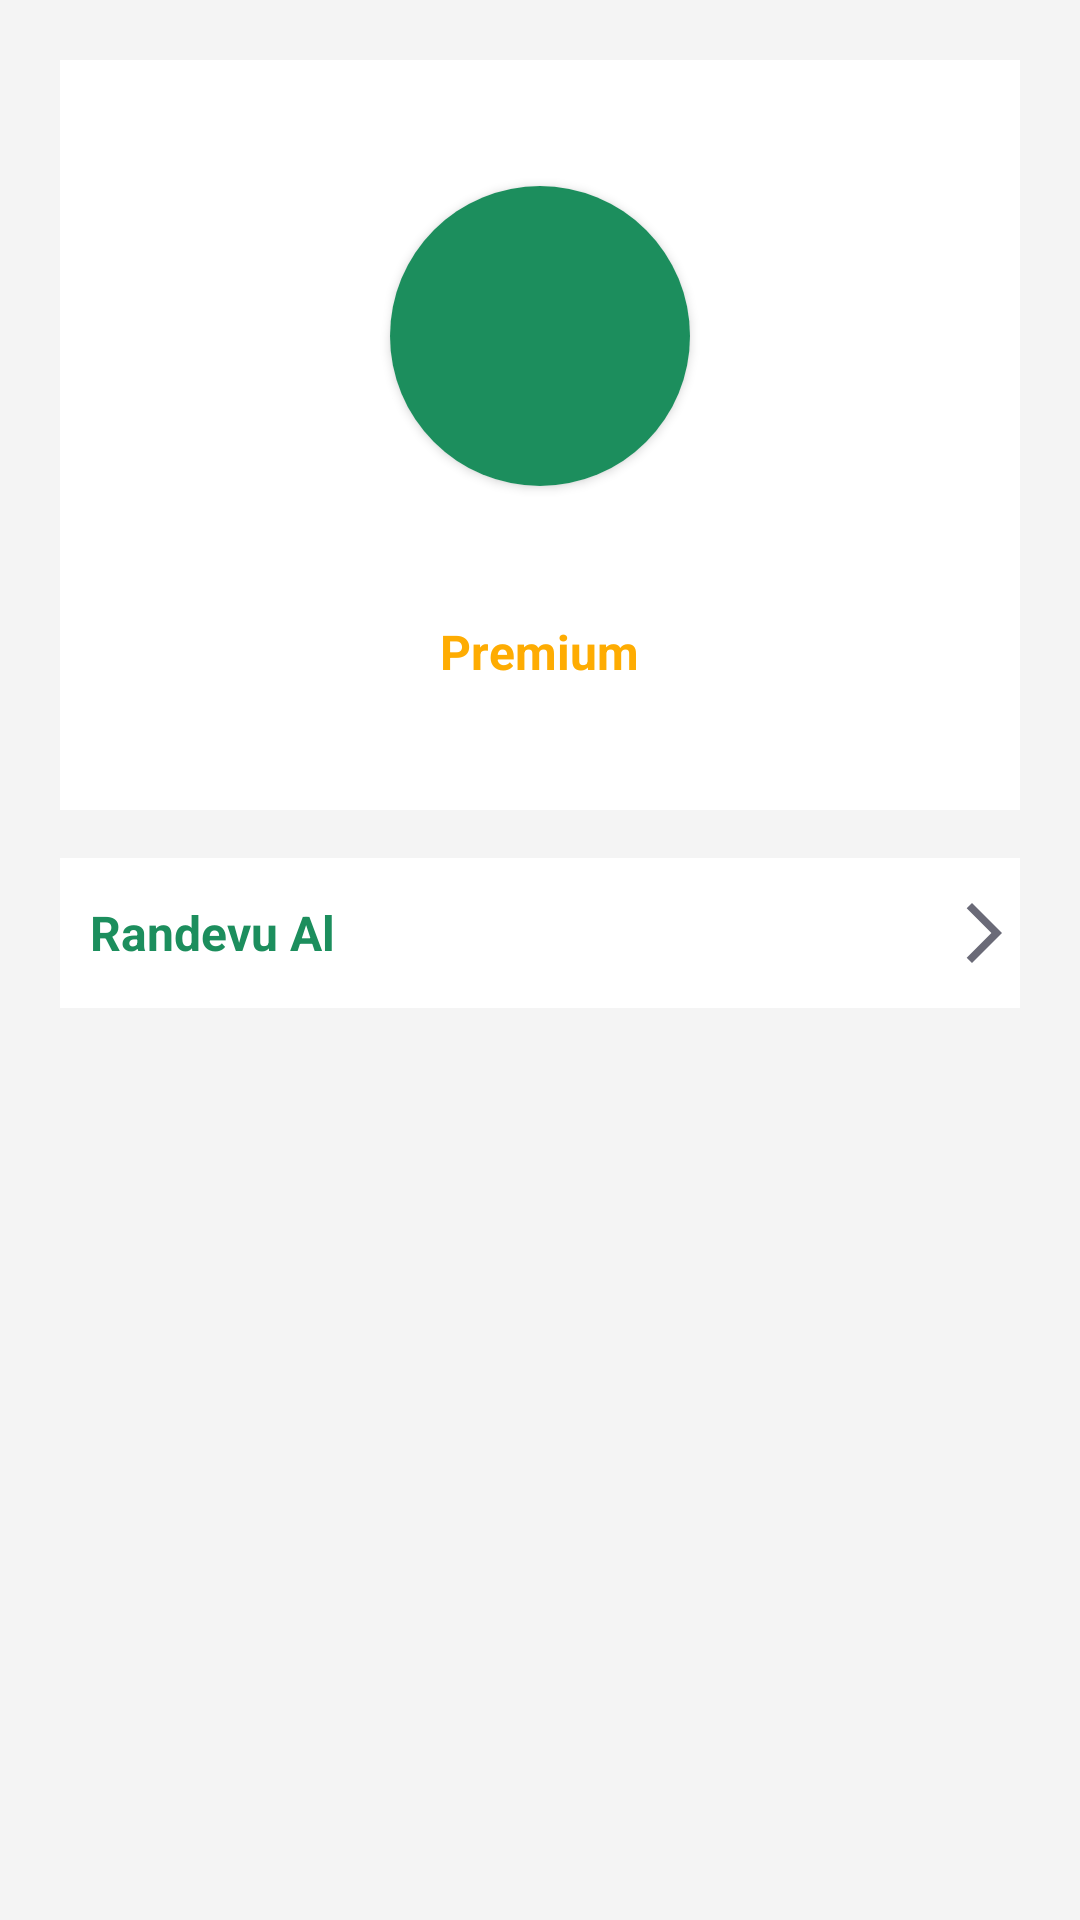

This screen was rendered from an Android layout file. Write that file and the resources it references.
<!-- AndroidManifest.xml: application theme Theme.DoctorsApp -->
<!-- res/layout/fragment_detail.xml -->
<?xml version="1.0" encoding="utf-8"?>
<androidx.constraintlayout.widget.ConstraintLayout
    xmlns:android="http://schemas.android.com/apk/res/android"
    xmlns:app="http://schemas.android.com/apk/res-auto"
    android:background="@color/gray"
    xmlns:tools="http://schemas.android.com/tools"
    android:padding="20dp"
    android:id="@+id/constraint"
    android:layout_width="match_parent"
    android:layout_height="match_parent"
    tools:context=".fragment.PremiumDetailFragment">

    <LinearLayout
        android:id="@+id/linearLayout"
        android:layout_width="0dp"
        android:layout_height="250dp"
        android:background="@color/white"
        android:gravity="center"
        android:orientation="vertical"
        app:layout_constraintEnd_toEndOf="parent"
        app:layout_constraintStart_toStartOf="parent"
        app:layout_constraintTop_toTopOf="parent">

        <androidx.cardview.widget.CardView
            android:layout_width="100dp"
            android:layout_height="100dp"
            app:cardCornerRadius="250dp">

            <ImageView
                 android:id="@+id/premiumImage"
                android:layout_width="match_parent"
                android:layout_height="match_parent"
                android:background="@color/tab_color"
                android:scaleType="centerCrop"
                android:contentDescription="@string/doctor_image" />
        </androidx.cardview.widget.CardView>

        <TextView
            android:id="@+id/premiumDoctorName"
            android:layout_width="wrap_content"
            android:layout_height="wrap_content"
            android:layout_marginTop="20dp"
            tools:text="Dr. Salih Kınalı"
            android:textSize="18sp" />
        <TextView
            android:id="@+id/premiumText"
            android:layout_width="wrap_content"
            android:layout_height="wrap_content"
            android:text="@string/premium"
            android:textColor="@color/orange"
            android:textStyle="bold"
            android:textSize="16sp" />
    </LinearLayout>

    <LinearLayout
        android:layout_width="0dp"
        android:layout_height="50dp"
        android:orientation="vertical"
        android:layout_marginTop="16dp"
        android:gravity="center_vertical"
        android:background="@color/white"
        app:layout_constraintEnd_toEndOf="parent"
        app:layout_constraintStart_toStartOf="parent"
        app:layout_constraintTop_toBottomOf="@+id/linearLayout" >
        <LinearLayout
            android:layout_width="match_parent"
            android:layout_height="match_parent"
            android:gravity="center_vertical"
            android:orientation="horizontal"
            tools:ignore="UselessParent">
            <TextView
                android:id="@+id/appointmentText"
                android:layout_width="0dp"
                android:layout_height="wrap_content"
                android:layout_weight="1"
                android:textSize="16sp"
                android:textColor="@color/tab_color"
                android:layout_marginStart="10dp"
                android:textStyle="bold"
                android:text="@string/get_data"/>
            <ImageView
                android:layout_width="wrap_content"
                android:layout_height="wrap_content"
                android:background="@drawable/ic_arrow"/>

        </LinearLayout>

    </LinearLayout>
</androidx.constraintlayout.widget.ConstraintLayout>
<!-- resources referenced by this layout -->
<resources>
  <color name="gray">#F4F4F4</color>
  <color name="orange">#FEAC02</color>
  <color name="tab_color">#1C8E5D</color>
  <color name="white">#FFFFFFFF</color>
  <!-- drawable ic_arrow (drawable) -->
  <vector android:autoMirrored="true" android:height="24dp"
      android:tint="#6A6A77" android:viewportHeight="24"
      android:viewportWidth="24" android:width="24dp" xmlns:android="http://schemas.android.com/apk/res/android">
      <path android:fillColor="@android:color/white" android:pathData="M6.23,20.23l1.77,1.77l10,-10l-10,-10l-1.77,1.77l8.23,8.23z"/>
  </vector>
  <string name="doctor_image">Doctor Image</string>
  <string name="get_data">Randevu Al</string>
  <string name="premium">Premium</string>
  <style name="Theme.DoctorsApp" parent="Theme.MaterialComponents.DayNight.NoActionBar">
          
          <item name="colorPrimary">@color/tab_color</item>
          <item name="colorPrimaryVariant">@color/purple_700</item>
          <item name="colorOnPrimary">@color/purple_700</item>
          
          <item name="colorSecondary">@color/teal_200</item>
          <item name="colorSecondaryVariant">@color/teal_700</item>
          <item name="colorOnSecondary">@color/black</item>
          
          <item name="android:statusBarColor">#D8D7D7</item>
          
      </style>
  <color name="purple_700">#FF3700B3</color>
  <color name="teal_200">#FF03DAC5</color>
  <color name="teal_700">#FF018786</color>
  <color name="black">#FF000000</color>
</resources>
